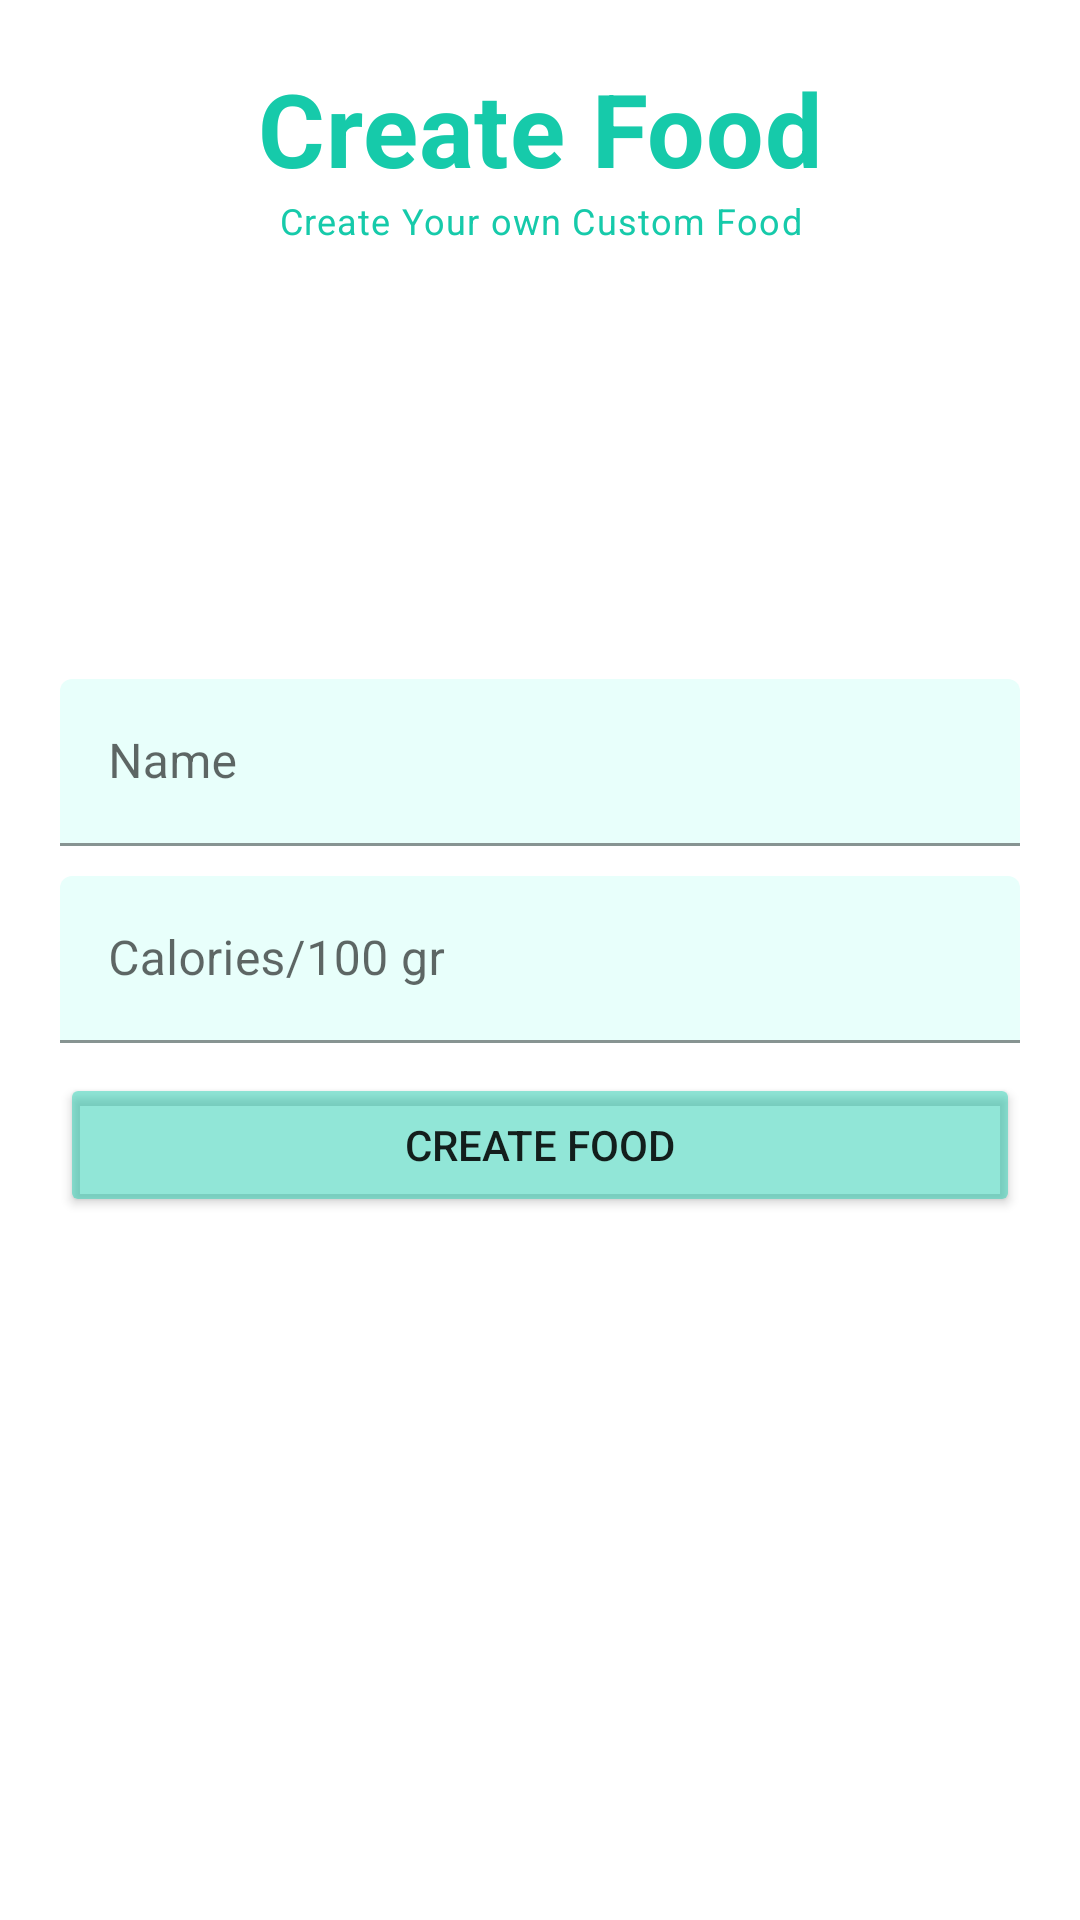

Write the Android layout XML for this screen, with the resource values it uses.
<!-- AndroidManifest.xml: application theme Theme.FoodDiary -->
<!-- res/layout/activity_create_food.xml -->
<?xml version="1.0" encoding="utf-8"?>
<RelativeLayout xmlns:android="http://schemas.android.com/apk/res/android"
    xmlns:app="http://schemas.android.com/apk/res-auto"
    xmlns:tools="http://schemas.android.com/tools"
    android:layout_width="match_parent"
    android:layout_height="match_parent"
    android:padding="20dp"
    tools:context=".ActivitySignIn">

    <TextView
        android:id="@+id/textViewCreateFood"
        style="@style/TextAppearance.MaterialComponents.Headline4"
        android:layout_width="match_parent"
        android:layout_height="wrap_content"
        android:text="Create Food"
        android:textAlignment="center"
        android:textColor="#16caaa"
        android:textStyle="bold"
        />

    <TextView
        android:id="@+id/textViewCreateFoodDescription"
        android:layout_below="@+id/textViewCreateFood"
        android:layout_width="match_parent"
        android:layout_height="wrap_content"
        android:text="Create Your own Custom Food"
        android:textAlignment="center"
        style="@style/TextAppearance.MaterialComponents.Caption"
        android:textColor="#16caaa"
        />

    
    <com.google.android.material.textfield.TextInputLayout
        android:id="@+id/nameTil"
        android:layout_width="match_parent"
        android:layout_above="@+id/caloriesTil"
        android:layout_marginBottom="10dp"
        android:layout_height="wrap_content">

        <EditText
            android:id="@+id/nameEt"
            android:layout_width="match_parent"
            android:layout_height="wrap_content"
            android:hint="Name"
            android:text=""
            tools:ignore="SpeakableTextPresentCheck"
            android:backgroundTint="#e8fffb"
            />


    </com.google.android.material.textfield.TextInputLayout>

    
    <com.google.android.material.textfield.TextInputLayout
        android:id="@+id/caloriesTil"
        android:layout_width="match_parent"
        android:layout_centerInParent="true"
        android:layout_height="wrap_content">

        <EditText
            android:id="@+id/caloriesEt"
            android:layout_width="match_parent"
            android:layout_height="wrap_content"
            android:inputType="number"
            android:hint="Calories/100 gr"
            android:text=""
            tools:ignore="SpeakableTextPresentCheck"
            android:backgroundTint="#e8fffb"
            />



    </com.google.android.material.textfield.TextInputLayout>

    
    <Button
        android:id="@+id/createFoodBtn"
        android:layout_width="match_parent"
        android:layout_height="wrap_content"
        android:layout_below="@+id/caloriesTil"
        android:layout_marginTop="10dp"
        android:text="Create Food"
        android:backgroundTint="#7816CAAA"/>


</RelativeLayout>
<!-- resources referenced by this layout -->
<resources>
  <style name="Theme.FoodDiary" parent="Theme.MaterialComponents.DayNight.DarkActionBar">
          
          <item name="colorPrimary">#4EA510</item>
          <item name="colorPrimaryVariant">#4EA510</item>
          <item name="colorOnPrimary">@color/white</item>
          
          <item name="colorSecondary">@color/teal_200</item>
          <item name="colorSecondaryVariant">@color/teal_700</item>
          <item name="colorOnSecondary">@color/black</item>
          
          <item name="android:statusBarColor">?attr/colorPrimaryVariant</item>
          
      </style>
  <!-- not gathered from this repository: default colours our renderer supplied (Android Studio template values) -->
  <color name="teal_200">#FF03DAC5</color>
  <color name="teal_700">#FF018786</color>
  <color name="black">#FF000000</color>
  <color name="white">#FFFFFFFF</color>
</resources>
